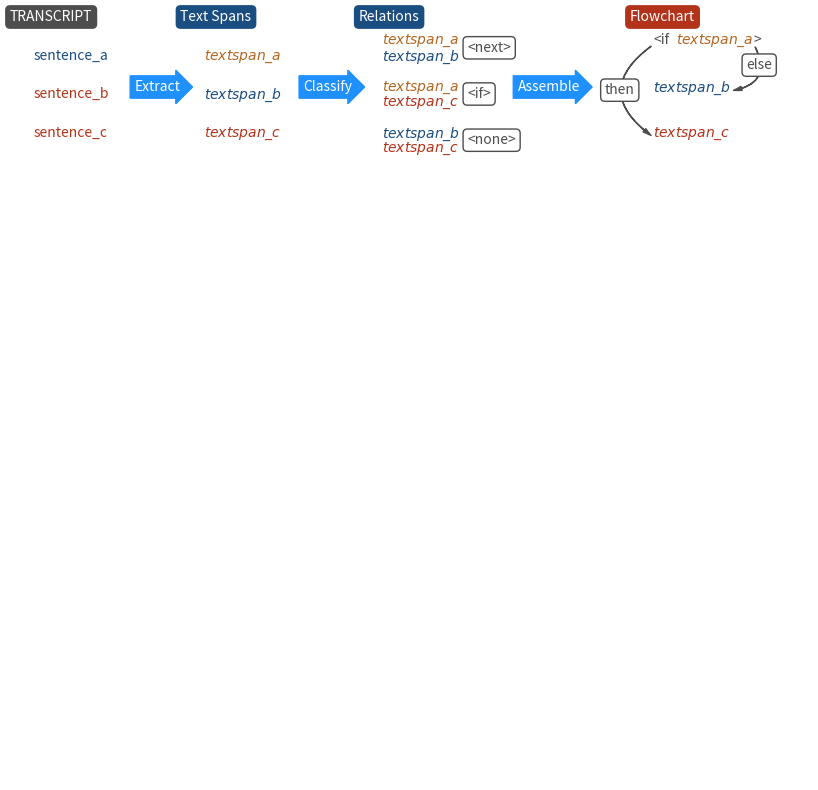

Python code for this plot:
import matplotlib.pyplot as plt
import matplotlib.patches as patches

plt.figure(figsize=(10,10))
plt.axis('off')

cz = (0.3, 0.3, 0.3)
cy = (0.7, 0.4, 0.12)
ci = (0.1, 0.3, 0.5)
ct = (0.7, 0.2, 0.1)

def ln_func(text, x, y, color, mode=None): 
    if mode is None:
        color_font = b_color = color
        alpha_bg = 0
    elif mode == 'i':
        color_font = 'white'
        b_color = color
        alpha_bg = 1
    elif mode == 'b':
        color_font = b_color = color
        color = 'white'
        alpha_bg = 1
    plt.text(x, y, text, ha="left", va="top", color=color_font, bbox=dict(boxstyle="round", alpha=alpha_bg, ec=b_color, fc=color))

ty = 1
tx = 0.8
ln_func("Flowchart", tx-0.03, ty, ct, 'i')
ty -= 0.03
ln_func('<if', tx+0.0, ty, cz)
ln_func('$\\it{textspan\_a}$', tx+0.03, ty, cy)
ln_func('>', tx+0.13, ty, cz)
plt.gca().add_patch(patches.FancyArrowPatch((tx+0.13, ty-0.015), (tx+0.1, ty-0.075), connectionstyle="arc3,rad=-.7", color=cz, arrowstyle="Simple,head_width=3,head_length=6"))
ln_func('else', tx+0.12, ty-0.0325, cz, 'b')
plt.gca().add_patch(patches.FancyArrowPatch((tx, ty-0.015), (tx, ty-0.135), connectionstyle="arc3,rad=.7", color=cz, arrowstyle="Simple,head_width=3,head_length=6"))
ln_func('then', tx-0.0625, ty-0.065, cz, 'b')
ty-= 0.06
ln_func('$\\it{textspan\_b}$', tx+0.0, ty, ci)
ty -= 0.06
ln_func('$\\it{textspan\_c}$', tx+0.0, ty, ct)

ty = 1
tx = 0.0
ln_func("TRANSCRIPT", tx-0.03, ty, cz, 'i')
ty -= 0.05
ln_func("sentence_a", tx+0.00, ty, ci)
ty -= 0.05
ln_func("sentence_b", tx+0.00, ty, ct)
ty -= 0.05
ln_func("sentence_c", tx+0.00, ty, ct)

plt.text(0.16, 0.9, "Extract", color='w', ha="center", va="center", rotation=0, size=10, bbox={'boxstyle':"rarrow", 'fc':'dodgerblue', 'ec':'dodgerblue'})
plt.text(0.38, 0.9, "Classify", color='w', ha="center", va="center", rotation=0, size=10, bbox={'boxstyle':"rarrow", 'fc':'dodgerblue', 'ec':'dodgerblue'})
plt.text(0.665, 0.9, "Assemble", color='w', ha="center", va="center", rotation=0, size=10, bbox={'boxstyle':"rarrow", 'fc':'dodgerblue', 'ec':'dodgerblue'})

ty = 1.0
tx = 0.22
ln_func("Text Spans", tx-0.03, ty, ci, 'i')
ty -= 0.05
ln_func("$\\it{textspan\_a}$", tx+0, ty, cy)
ty -= 0.05
ln_func("$\\it{textspan\_b}$", tx+0, ty, ci)
ty -= 0.05
ln_func("$\\it{textspan\_c}$", tx+0, ty, ct)

ty = 1
tx = 0.45
ln_func("Relations", tx-0.03, ty, ci, 'i')
ty -= 0.03
ln_func("$\\it{textspan\_a}$", tx+0.00, ty, cy)
ln_func("$\\it{textspan\_b}$", tx+0.0, ty-0.02, ci)
ln_func('<next>', tx+0.11, ty-0.01, cz, 'b')
ty -= 0.06
ln_func("$\\it{textspan\_a}$", tx+0.00, ty, cy)
ln_func("$\\it{textspan\_c}$", tx+0.0, ty-0.02, ct)
ln_func('<if>', tx+0.11, ty-0.01, cz, 'b')
ty -= 0.06
ln_func("$\\it{textspan\_b}$", tx+0.00, ty, ci)
ln_func("$\\it{textspan\_c}$", tx+0.0, ty-0.02, ct)
ln_func('<none>', tx+0.11, ty-0.01, cz, 'b')

plt.savefig('figurepredict', dpi=1500)
#plt.show()